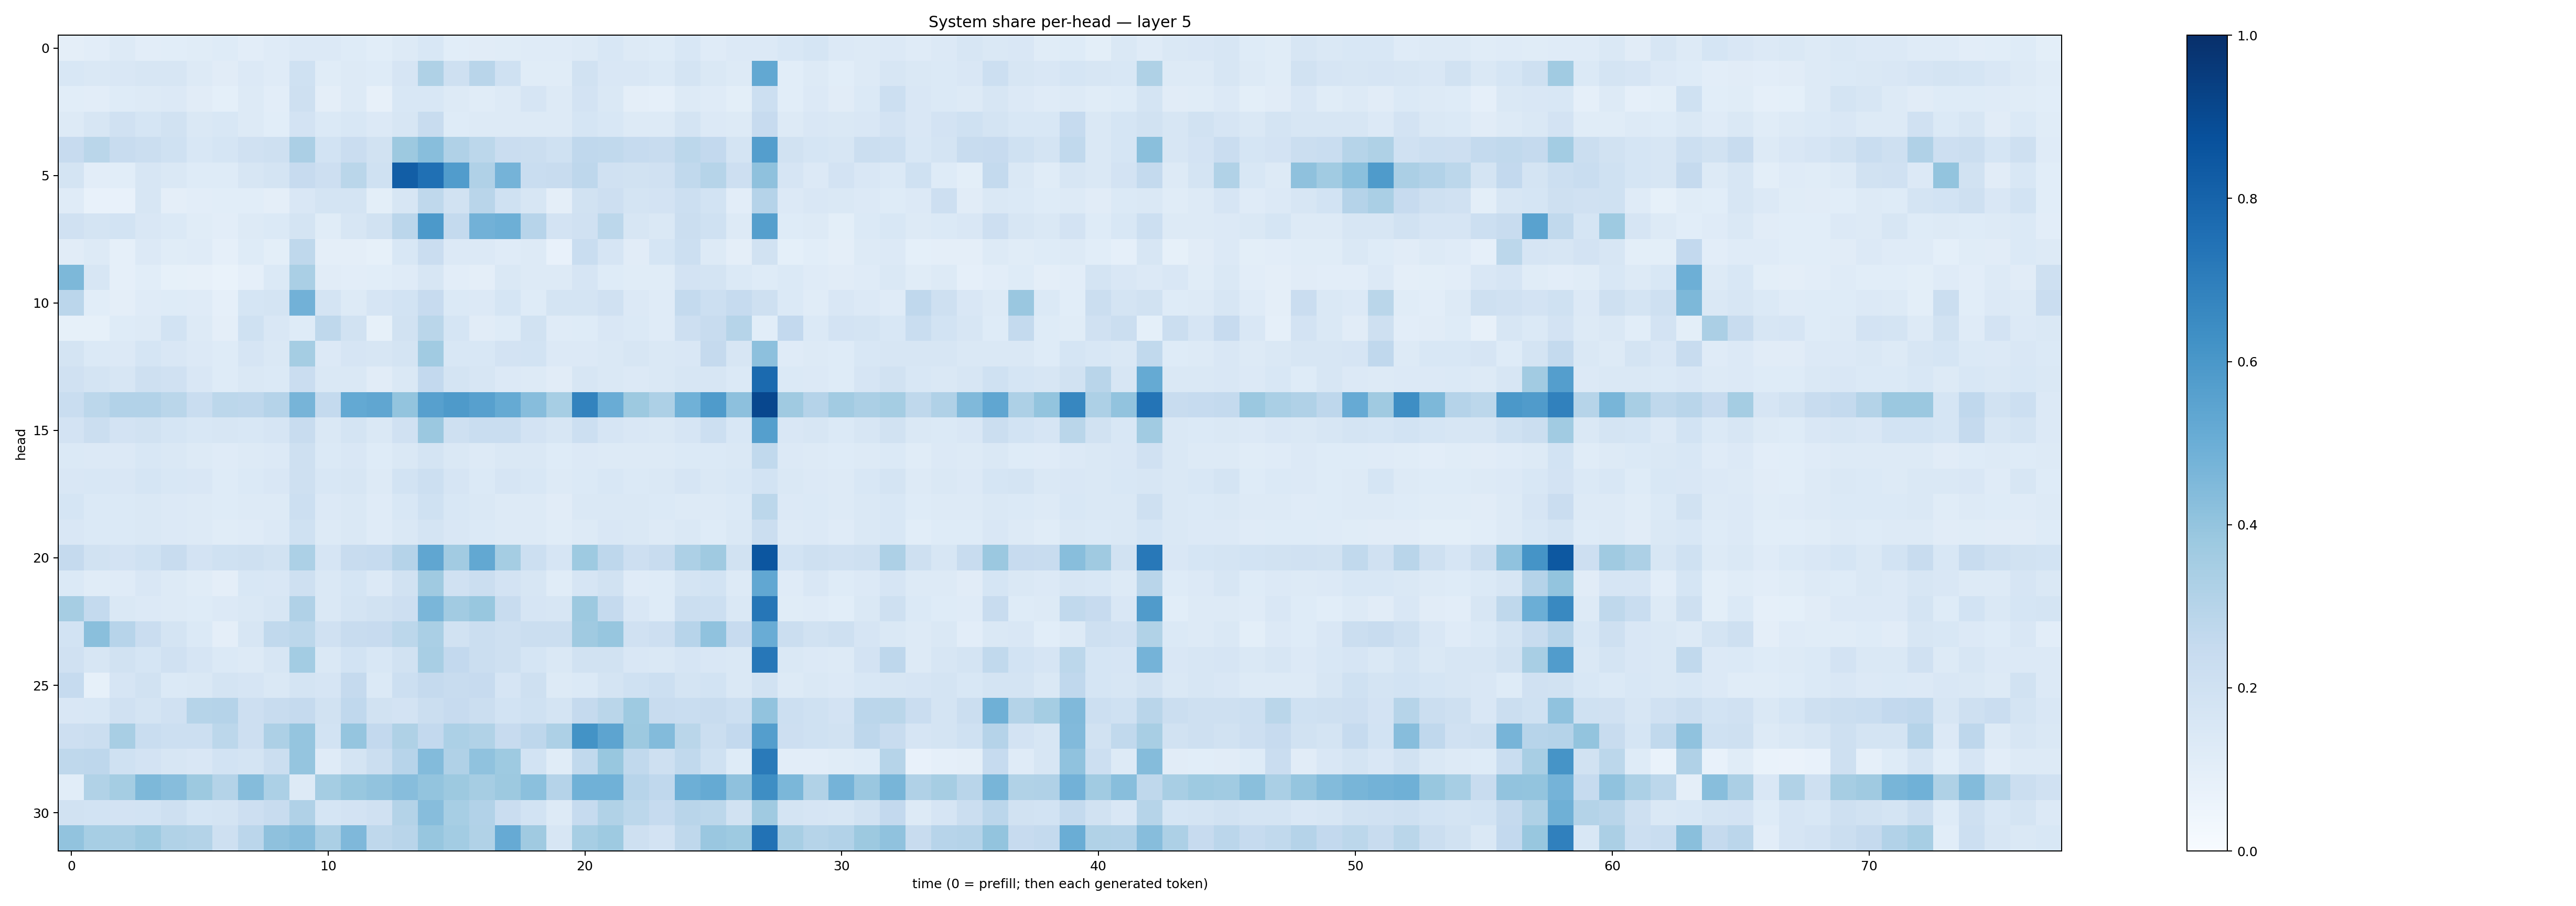

Values plotted in this chart, from the file beside it:
0.09625117, 0.103065215, 0.12650737, 0.10196574, 0.107684486, 0.11351149, 0.121433176, 0.102099545, 0.11770605, 0.1341841, 0.13492878, 0.12268236, 0.10743322, 0.1289858, 0.15488452, 0.10671728, 0.11249505, 0.11350555, 0.11862881, 0.1206658, 0.1279589, 0.15497124, 0.12624408, 0.12148522
0.1544, 0.1452, 0.1485, 0.1641, 0.1583, 0.128, 0.1115, 0.1334, 0.118, 0.2029, 0.1168, 0.1274, 0.1213, 0.1677, 0.322, 0.2034, 0.2911, 0.2002, 0.1154, 0.1163, 0.1875, 0.1489, 0.1489, 0.1394
0.1065, 0.1028, 0.1216, 0.1315, 0.1364, 0.1107, 0.09359, 0.1259, 0.1027, 0.205, 0.09661, 0.1306, 0.07908, 0.1528, 0.1531, 0.1267, 0.1153, 0.1328, 0.1676, 0.1323, 0.1822, 0.1417, 0.09595, 0.08757
0.1291, 0.1563, 0.1983, 0.1682, 0.1936, 0.1428, 0.1544, 0.1324, 0.1064, 0.1827, 0.1384, 0.1547, 0.1338, 0.1614, 0.2375, 0.1242, 0.1303, 0.1252, 0.1315, 0.1278, 0.1709, 0.1536, 0.1275, 0.1268
0.2434, 0.2867, 0.2393, 0.2211, 0.203, 0.1545, 0.1685, 0.1969, 0.2088, 0.3324, 0.1858, 0.229, 0.195, 0.3752, 0.4275, 0.3189, 0.2778, 0.2295, 0.2247, 0.2018, 0.2678, 0.2622, 0.2482, 0.2377
0.1735, 0.1016, 0.1088, 0.1587, 0.1464, 0.1238, 0.1224, 0.1611, 0.1786, 0.2445, 0.2125, 0.2867, 0.2002, 0.8218, 0.7518, 0.5754, 0.3178, 0.4742, 0.2331, 0.2383, 0.2764, 0.1953, 0.193, 0.1984
0.1204, 0.07268, 0.07675, 0.1607, 0.09726, 0.1019, 0.1086, 0.1055, 0.09472, 0.1498, 0.1757, 0.1772, 0.1013, 0.1637, 0.2723, 0.1883, 0.2916, 0.2002, 0.1614, 0.09434, 0.1897, 0.2142, 0.1773, 0.183
0.1972, 0.1792, 0.1844, 0.1487, 0.1388, 0.1167, 0.1025, 0.1316, 0.1376, 0.1767, 0.1138, 0.16, 0.1877, 0.2813, 0.5925, 0.2553, 0.4823, 0.4935, 0.2932, 0.1805, 0.198, 0.2777, 0.1592, 0.147
0.1101, 0.1318, 0.08954, 0.1329, 0.1163, 0.1174, 0.08907, 0.1218, 0.1002, 0.2719, 0.09432, 0.09525, 0.08495, 0.1543, 0.2283, 0.1354, 0.1354, 0.1207, 0.1325, 0.07112, 0.2331, 0.1653, 0.1096, 0.1693
0.4557, 0.1589, 0.08825, 0.1061, 0.08443, 0.08004, 0.06872, 0.08773, 0.1394, 0.3397, 0.1113, 0.105, 0.1081, 0.1203, 0.162, 0.1055, 0.09573, 0.1413, 0.1286, 0.1279, 0.1667, 0.1249, 0.117, 0.1162
0.2816, 0.1075, 0.09546, 0.1182, 0.1227, 0.1195, 0.08812, 0.1682, 0.1743, 0.4836, 0.1789, 0.1277, 0.1647, 0.1849, 0.2434, 0.138, 0.1343, 0.1681, 0.1235, 0.1765, 0.1763, 0.1964, 0.1351, 0.1186
0.08242, 0.08255, 0.1212, 0.1311, 0.1861, 0.1297, 0.09673, 0.203, 0.1485, 0.1237, 0.2731, 0.1901, 0.08269, 0.1949, 0.2864, 0.1683, 0.1124, 0.122, 0.1943, 0.1203, 0.1227, 0.1495, 0.1396, 0.1202
0.1777, 0.1394, 0.1366, 0.1689, 0.1488, 0.1349, 0.1236, 0.1657, 0.1444, 0.3546, 0.1341, 0.1652, 0.1634, 0.1719, 0.3644, 0.1539, 0.1542, 0.1815, 0.1845, 0.1343, 0.136, 0.1456, 0.1621, 0.1458
0.199, 0.1729, 0.1614, 0.204, 0.1972, 0.1486, 0.1216, 0.1459, 0.1379, 0.2286, 0.1422, 0.1475, 0.1129, 0.1449, 0.2605, 0.175, 0.1569, 0.133, 0.1281, 0.1116, 0.1573, 0.1416, 0.1331, 0.1425
0.2324, 0.2781, 0.3121, 0.3111, 0.2869, 0.2329, 0.2796, 0.2749, 0.3031, 0.4692, 0.2567, 0.5201, 0.535, 0.4017, 0.5598, 0.5888, 0.5591, 0.5156, 0.4333, 0.3458, 0.6786, 0.5062, 0.3753, 0.3256
0.1834, 0.2231, 0.1804, 0.1923, 0.1706, 0.1542, 0.1597, 0.1552, 0.1668, 0.2386, 0.142, 0.1783, 0.1472, 0.1969, 0.3822, 0.2053, 0.2338, 0.2311, 0.1807, 0.157, 0.2154, 0.1661, 0.1518, 0.1454
0.1395, 0.1344, 0.1362, 0.1536, 0.1431, 0.1319, 0.1201, 0.1258, 0.133, 0.2042, 0.1389, 0.1497, 0.1237, 0.1469, 0.1746, 0.148, 0.127, 0.1451, 0.1483, 0.1216, 0.1328, 0.1283, 0.1267, 0.1269
0.1503, 0.1547, 0.1512, 0.1712, 0.1545, 0.1502, 0.1224, 0.1389, 0.1504, 0.2068, 0.1543, 0.162, 0.1277, 0.1858, 0.218, 0.1672, 0.1391, 0.165, 0.1524, 0.1286, 0.1392, 0.153, 0.1373, 0.1414
0.1689, 0.1371, 0.1402, 0.1442, 0.1365, 0.1313, 0.1219, 0.1274, 0.1256, 0.2177, 0.1331, 0.1418, 0.1204, 0.155, 0.2, 0.1548, 0.1412, 0.1306, 0.1276, 0.1124, 0.1409, 0.1432, 0.1413, 0.1384
0.15, 0.1393, 0.1376, 0.148, 0.1343, 0.1288, 0.1136, 0.1189, 0.1352, 0.2, 0.1298, 0.1462, 0.1198, 0.1461, 0.1755, 0.149, 0.139, 0.1305, 0.1302, 0.1156, 0.1305, 0.1497, 0.1415, 0.1256
0.2505, 0.1893, 0.1815, 0.2018, 0.2404, 0.1824, 0.1994, 0.2092, 0.1903, 0.3282, 0.1647, 0.2353, 0.2462, 0.301, 0.5347, 0.363, 0.5263, 0.354, 0.2155, 0.1651, 0.3715, 0.2737, 0.2113, 0.2354
0.1369, 0.1142, 0.1205, 0.1488, 0.1317, 0.1149, 0.09617, 0.1533, 0.1486, 0.2096, 0.1419, 0.1698, 0.1341, 0.1916, 0.3702, 0.197, 0.2198, 0.1804, 0.1578, 0.1141, 0.1649, 0.1897, 0.1173, 0.1217
0.3494, 0.256, 0.1456, 0.1331, 0.127, 0.1217, 0.1348, 0.146, 0.1593, 0.319, 0.1439, 0.1726, 0.1916, 0.2131, 0.4626, 0.3596, 0.3877, 0.2418, 0.1651, 0.1611, 0.377, 0.2506, 0.151, 0.1213
0.1871, 0.425, 0.2955, 0.2268, 0.174, 0.1373, 0.09588, 0.1593, 0.2635, 0.2795, 0.1973, 0.2412, 0.2442, 0.2795, 0.3366, 0.1912, 0.222, 0.2035, 0.2244, 0.2197, 0.3698, 0.3925, 0.1988, 0.2147
0.1991, 0.158, 0.1945, 0.1684, 0.1986, 0.167, 0.1393, 0.1291, 0.1604, 0.3593, 0.141, 0.1858, 0.1545, 0.1891, 0.3419, 0.2593, 0.2227, 0.2034, 0.1715, 0.1452, 0.1894, 0.195, 0.1513, 0.1424
0.2484, 0.08572, 0.1648, 0.1925, 0.14, 0.1435, 0.1793, 0.1661, 0.1461, 0.1723, 0.165, 0.2504, 0.1381, 0.2179, 0.2534, 0.2402, 0.2425, 0.1644, 0.2074, 0.1276, 0.1374, 0.1724, 0.2015, 0.2176
0.1498, 0.1556, 0.1989, 0.1721, 0.1958, 0.2975, 0.3016, 0.2148, 0.2411, 0.2508, 0.1887, 0.2675, 0.1879, 0.1826, 0.2234, 0.2424, 0.2247, 0.1874, 0.202, 0.177, 0.252, 0.2886, 0.3748, 0.2386
0.2142, 0.2196, 0.342, 0.2312, 0.2153, 0.2184, 0.2807, 0.2112, 0.3255, 0.3949, 0.1867, 0.3977, 0.2579, 0.3225, 0.2581, 0.332, 0.3156, 0.2433, 0.275, 0.3269, 0.6183, 0.5419, 0.3762, 0.4398
0.2703, 0.274, 0.2008, 0.18, 0.1626, 0.1516, 0.1841, 0.1744, 0.2253, 0.3956, 0.1202, 0.1794, 0.2249, 0.2947, 0.4381, 0.3185, 0.4081, 0.3739, 0.185, 0.1167, 0.2632, 0.3896, 0.2644, 0.2095
0.1068, 0.3138, 0.355, 0.4542, 0.4321, 0.3772, 0.3072, 0.4352, 0.3298, 0.1299, 0.3551, 0.3875, 0.4058, 0.4332, 0.3998, 0.3783, 0.3505, 0.3788, 0.4194, 0.3046, 0.486, 0.4869, 0.2945, 0.2662
0.1941, 0.1856, 0.1831, 0.1843, 0.2057, 0.1699, 0.1732, 0.2117, 0.2344, 0.319, 0.1708, 0.1815, 0.1955, 0.3055, 0.4325, 0.3441, 0.3112, 0.229, 0.1846, 0.1266, 0.2472, 0.3128, 0.2783, 0.2497
0.4031, 0.3473, 0.3427, 0.3734, 0.3161, 0.3077, 0.204, 0.2849, 0.4114, 0.4311, 0.3352, 0.4496, 0.2728, 0.2896, 0.3919, 0.3572, 0.3134, 0.5124, 0.369, 0.1599, 0.3456, 0.3713, 0.2098, 0.183
